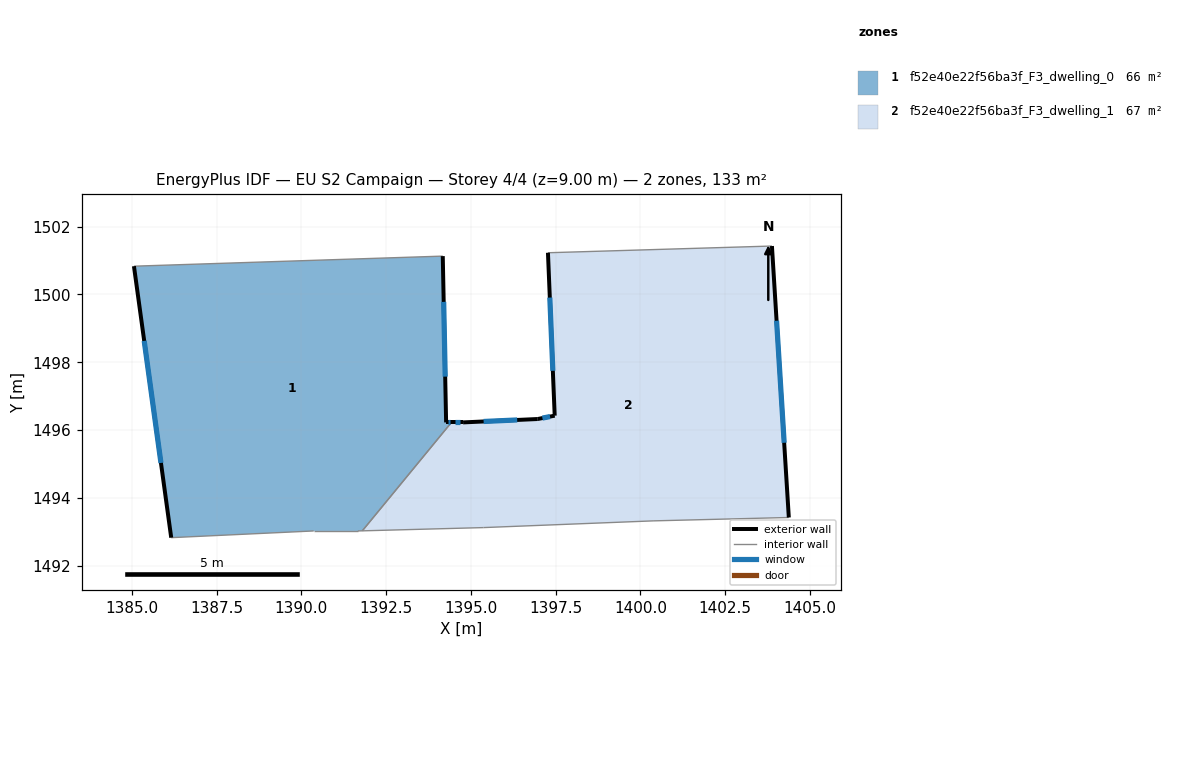
=== STOREY PLAN SPEC (per zone: floor XY polygon, exterior-wall plan segments, windows/doors) ===
zone 1: f52e40e22f56ba3f_F3_dwelling_0  (65.5 m²)
  floor: (1394.17, 1501.13) (1394.27, 1496.22) (1394.43, 1496.22) (1391.80, 1493.03) (1391.67, 1493.02) (1390.37, 1493.02) (1386.16, 1492.83) (1385.06, 1500.83)
  exterior wall: (1385.06, 1500.83) – (1386.16, 1492.83)  [8.1 m]
    window: (1385.37, 1498.63) – (1385.86, 1495.03)  [4.9 m²]
  exterior wall: (1394.27, 1496.22) – (1394.17, 1501.13)  [4.9 m]
    window: (1394.24, 1497.57) – (1394.20, 1499.78)  [3.0 m²]
  exterior wall: (1394.43, 1496.22) – (1394.27, 1496.22)  [0.2 m]
    window: (1394.38, 1496.22) – (1394.31, 1496.22)  [0.1 m²]
  interior walls: 5
zone 2: f52e40e22f56ba3f_F3_dwelling_1  (67.5 m²)
  floor: (1403.88, 1501.43) (1404.38, 1493.42) (1400.37, 1493.32) (1395.37, 1493.12) (1391.80, 1493.03) (1394.43, 1496.22) (1394.77, 1496.22) (1396.97, 1496.33) (1397.47, 1496.42) (1397.27, 1501.23)
  exterior wall: (1394.77, 1496.22) – (1394.43, 1496.22)  [0.3 m]
    window: (1394.68, 1496.22) – (1394.52, 1496.22)  [0.2 m²]
  exterior wall: (1396.97, 1496.33) – (1394.77, 1496.22)  [2.2 m]
    window: (1396.37, 1496.30) – (1395.38, 1496.25)  [1.3 m²]
  exterior wall: (1397.47, 1496.42) – (1396.97, 1496.33)  [0.5 m]
    window: (1397.34, 1496.40) – (1397.11, 1496.35)  [0.3 m²]
  exterior wall: (1397.27, 1501.23) – (1397.47, 1496.42)  [4.8 m]
    window: (1397.33, 1499.91) – (1397.42, 1497.75)  [2.9 m²]
  exterior wall: (1404.38, 1493.42) – (1403.88, 1501.43)  [8.0 m]
    window: (1404.24, 1495.62) – (1404.02, 1499.22)  [4.9 m²]
  interior walls: 5

=== DERIVED (storey summary) ===
Building: EU S2 Campaign
Storey: 4 of 4  (floor level z = 9.00 m)
Storey gross floor area: 133.0 m²
Zones on this storey: 2
  - f52e40e22f56ba3f_F3_dwelling_0: floor 65.5 m²; exterior wall 13.1 m (39.4 m²); 3 window(s) 8.0 m²; WWR 20.2%
  - f52e40e22f56ba3f_F3_dwelling_1: floor 67.5 m²; exterior wall 15.9 m (47.7 m²); 5 window(s) 9.6 m²; WWR 20.2%
Zone adjacency (shared interzone walls):
  - f52e40e22f56ba3f_F3_dwelling_0 ↔ f52e40e22f56ba3f_F3_dwelling_1